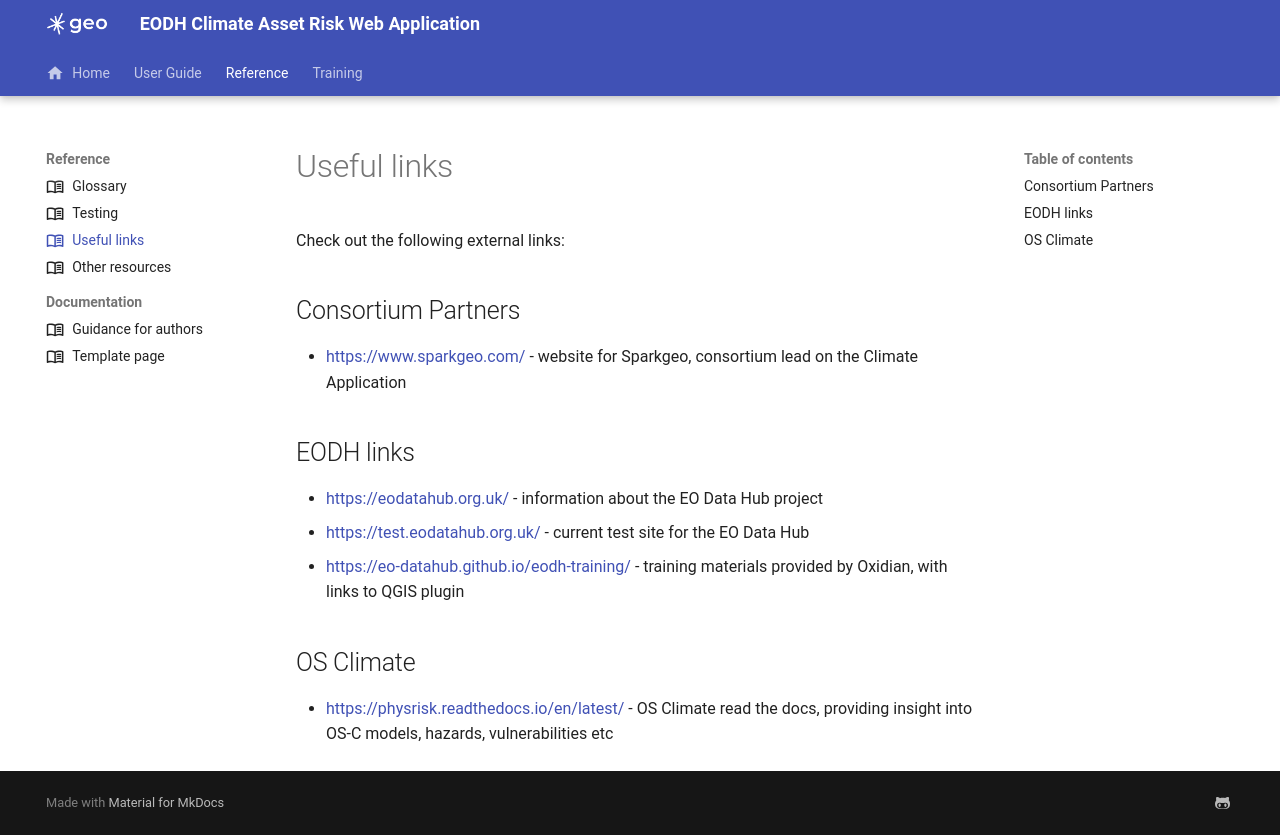

repository: EO-DataHub/climate-app-docs · page: reference/Useful links/index.html · generator: mkdocs

---
title: Useful links
icon: material/book-open-variant-outline
---
# Useful links

Check out the following external links:

## Consortium Partners
* <https://www.sparkgeo.com/> - website for Sparkgeo, consortium lead on the Climate Application

## EODH links
* <https://eodatahub.org.uk/> - information about the EO Data Hub project
* <https://test.eodatahub.org.uk/> - current test site for the EO Data Hub
* <https://eo-datahub.github.io/eodh-training/> - training materials provided by Oxidian, with links to QGIS plugin

## OS Climate
* <https://physrisk.readthedocs.io/en/latest/> - OS Climate read the docs, providing insight into OS-C models, hazards, vulnerabilities etc
